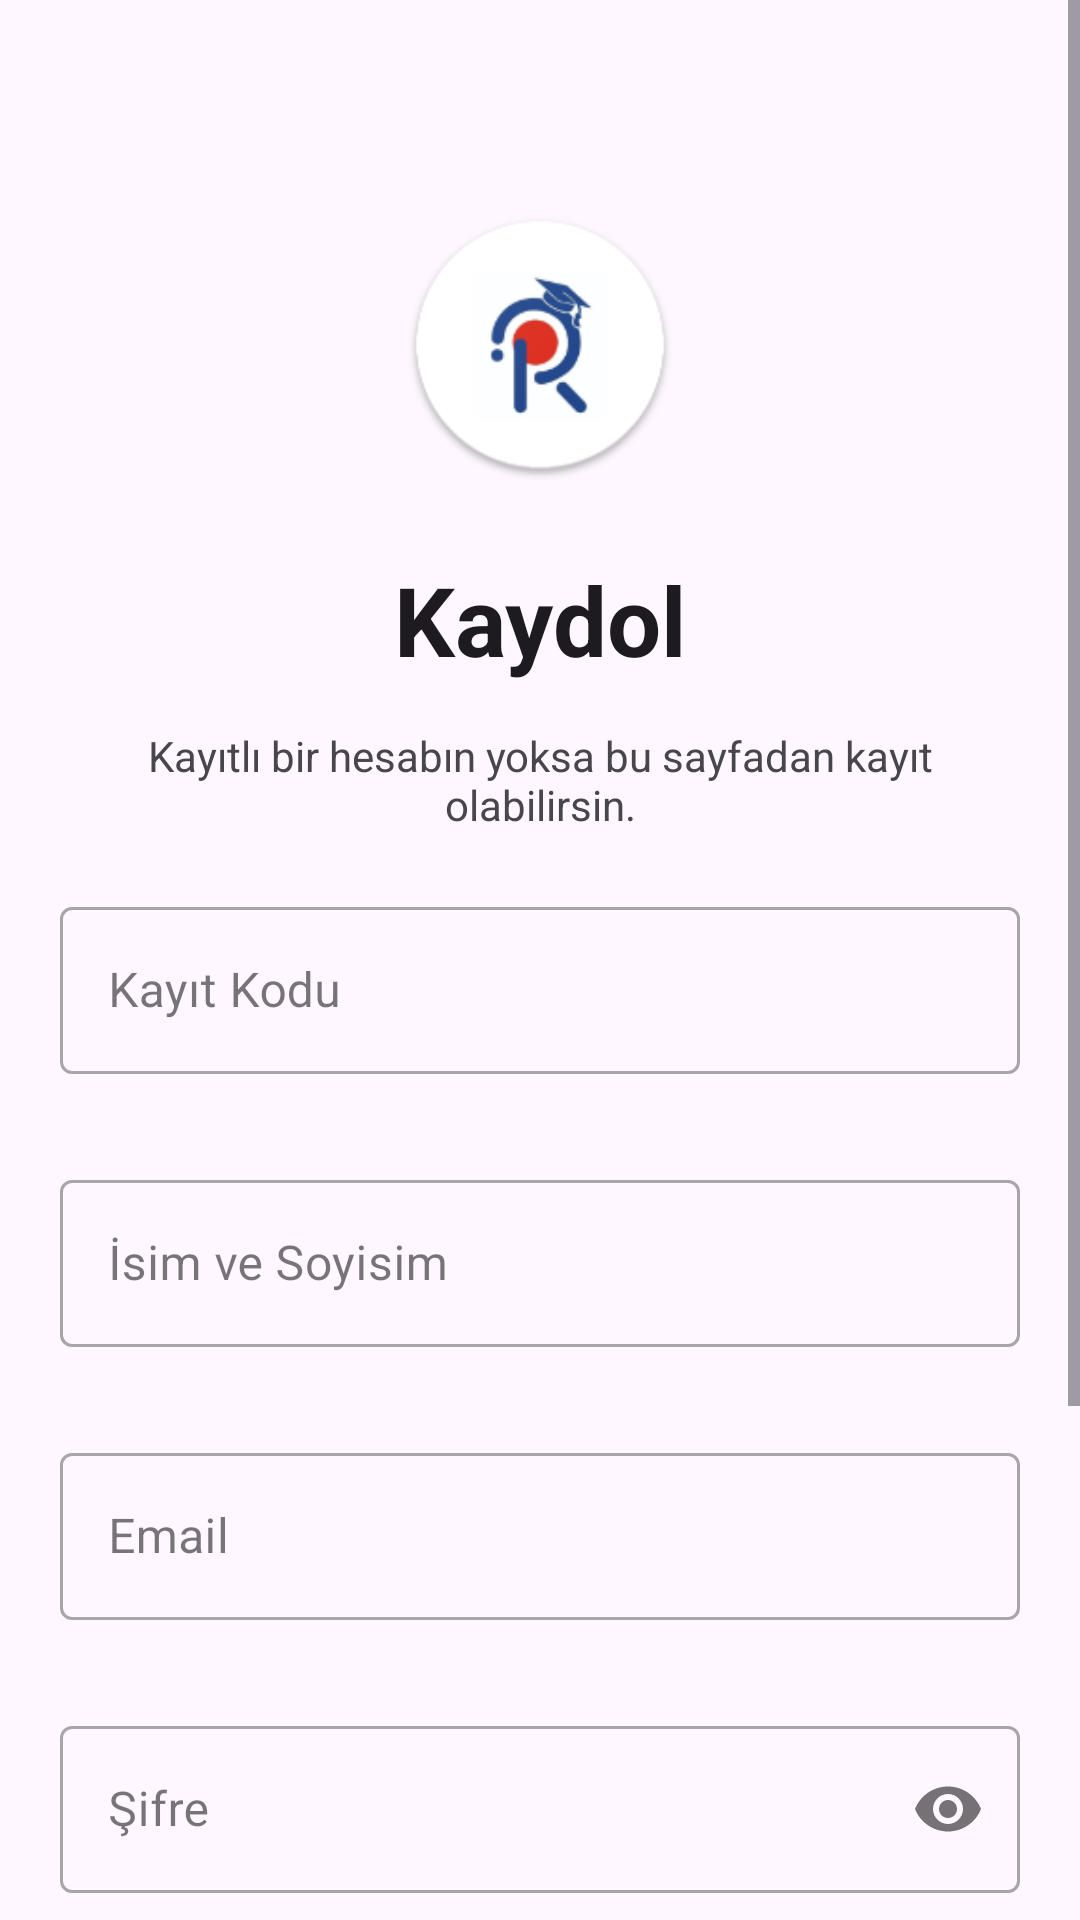

Here is an Android app screen rendered from its layout file. Give the layout XML and the strings, colors and styles it references.
<!-- AndroidManifest.xml: application theme Theme.CoachingApp -->
<!-- res/layout/activity_register.xml -->
<?xml version="1.0" encoding="utf-8"?>
<ScrollView xmlns:android="http://schemas.android.com/apk/res/android"
    xmlns:app="http://schemas.android.com/apk/res-auto"
    xmlns:tools="http://schemas.android.com/tools"
    android:layout_width="match_parent"
    android:layout_height="match_parent"
    tools:context=".RegisterActivity">


    <LinearLayout
        android:layout_width="match_parent"
        android:layout_height="wrap_content"
        android:gravity="center_horizontal"
        android:orientation="vertical">

        <ImageView
            android:id="@+id/appLogo"
            android:layout_width="90dp"
            android:layout_height="90dp"
            android:layout_marginTop="70dp"
            android:contentDescription="@string/app_name"
            android:src="@mipmap/ic_launcher" />

        <TextView
            android:id="@+id/signUp"
            style="@style/MaterialAlertDialog.Material3.Title.Text"
            android:layout_width="wrap_content"
            android:layout_height="wrap_content"
            android:layout_gravity="center_horizontal"
            android:layout_marginTop="25dp"
            android:text="@string/sign_up"
            android:textSize="32sp"
            android:textStyle="bold" />

        <TextView
            android:id="@+id/kay_tl_bir_"
            android:layout_width="320dp"
            android:layout_height="44dp"
            android:layout_marginTop="10dp"
            android:gravity="center"
            android:text="@string/kay_tl_bir_hesab_n_yoksa_bu_sayfadan_kay_t_olabilirsin" />

        <com.google.android.material.textfield.TextInputLayout
            android:id="@+id/TextInputRegisterCode"
            style="@style/Widget.MaterialComponents.TextInputLayout.OutlinedBox"
            android:layout_width="320dp"
            android:layout_height="wrap_content"
            android:layout_margin="15dp"
            android:hint="@string/kay_t_kodu">

            <com.google.android.material.textfield.TextInputEditText
                android:id="@+id/passwordRegisterCode"
                android:layout_width="match_parent"
                android:layout_height="wrap_content"
                android:inputType="text" />

        </com.google.android.material.textfield.TextInputLayout>

        <com.google.android.material.textfield.TextInputLayout
            android:id="@+id/TextInputNameAndSurname"
            style="@style/Widget.MaterialComponents.TextInputLayout.OutlinedBox"
            android:layout_width="320dp"
            android:layout_height="wrap_content"
            android:layout_margin="15dp"
            android:hint="@string/sim_ve_soyisim">

            <com.google.android.material.textfield.TextInputEditText
                android:id="@+id/nameAndSurnameEditText"
                android:layout_width="match_parent"
                android:layout_height="wrap_content"
                android:inputType="textPersonName"
                android:maxLength="40" />

        </com.google.android.material.textfield.TextInputLayout>


        <com.google.android.material.textfield.TextInputLayout
            android:id="@+id/TextInputRegisterEmail"
            style="@style/Widget.MaterialComponents.TextInputLayout.OutlinedBox"
            android:layout_width="320dp"
            android:layout_height="wrap_content"
            android:layout_margin="15dp"
            android:hint="@string/email">

            <com.google.android.material.textfield.TextInputEditText
                android:id="@+id/emailRegisterEditText"
                android:layout_width="match_parent"
                android:layout_height="wrap_content"
                android:inputType="textEmailAddress" />

        </com.google.android.material.textfield.TextInputLayout>

        <com.google.android.material.textfield.TextInputLayout
            android:id="@+id/TextInputRegisterPassword"
            style="@style/Widget.MaterialComponents.TextInputLayout.OutlinedBox"
            android:layout_width="320dp"
            android:layout_height="wrap_content"
            android:layout_margin="15dp"
            android:hint="@string/password"
            app:passwordToggleEnabled="true">

            <com.google.android.material.textfield.TextInputEditText
                android:id="@+id/passwordRegisterEditText"
                android:layout_width="match_parent"
                android:layout_height="wrap_content"
                android:inputType="textPassword" />

        </com.google.android.material.textfield.TextInputLayout>


        <CheckBox
            android:id="@+id/acceptCheckBox"
            android:layout_width="320dp"
            android:layout_height="wrap_content"
            android:text="@string/kullan_m_ko_ullar_n_gizlilik_politikas_n_ve_erez_politikas_n_kabul_ediyorum" />

        <Button
            android:id="@+id/signUpButton"
            style="@style/Widget.Material3.Button"
            android:layout_width="320dp"
            android:layout_height="60dp"
            android:layout_marginTop="10dp"
            android:text="@string/sign_up"
            android:textSize="18sp" />


        <RelativeLayout
            android:id="@+id/layout21"
            android:layout_width="wrap_content"
            android:layout_height="50dp"
            android:layout_margin="30dp">

            <TextView

                android:id="@+id/i_want_sign_up_TextView"
                android:layout_width="wrap_content"
                android:layout_height="wrap_content"
                android:layout_marginTop="15dp"
                android:text="@string/hesab_n_var_m"
                android:textSize="15sp">

            </TextView>

            <Button
                android:id="@+id/logInButton"
                style="@style/Widget.Material3.Button.TextButton"
                android:layout_width="wrap_content"
                android:layout_height="wrap_content"
                android:layout_marginStart="5dp"
                android:layout_toEndOf="@id/i_want_sign_up_TextView"
                android:text="@string/log_in">

            </Button>
        </RelativeLayout>

    </LinearLayout>


</ScrollView>
<!-- resources referenced by this layout -->
<resources>
  <!-- mipmap ic_launcher: png bitmap (mipmap-hdpi, 5105 bytes) -->
  <string name="app_name">Rota Akademi</string>
  <string name="email">Email</string>
  <string name="hesab_n_var_m">Hesabın var mı?</string>
  <string name="kay_t_kodu">Kayıt Kodu</string>
  <string name="kay_tl_bir_hesab_n_yoksa_bu_sayfadan_kay_t_olabilirsin">Kayıtlı bir hesabın yoksa bu sayfadan kayıt olabilirsin.</string>
  <string name="kullan_m_ko_ullar_n_gizlilik_politikas_n_ve_erez_politikas_n_kabul_ediyorum">Kullanım Koşullarını, Gizlilik Politikasını ve Çerez Politikasını kabul ediyorum</string>
  <string name="log_in">Giriş Yap</string>
  <string name="password">Şifre</string>
  <string name="sign_up">Kaydol</string>
  <string name="sim_ve_soyisim">İsim ve Soyisim</string>
  <style name="Theme.CoachingApp" parent="Theme.Material3.DayNight.NoActionBar">
          
          <item name="colorPrimary">#2357DD</item>
          <item name="colorPrimaryVariant">#32C5FF</item>
          <item name="colorAccent">#F73757</item>
  
          <item name="colorOnPrimary">@color/white</item>
          
          <item name="colorSecondary">#32C5FF</item>
          <item name="colorSecondaryVariant">#6D58FC</item>
          <item name="colorOnSecondary">@color/black</item>
          
          <item name="android:statusBarColor">?attr/colorPrimaryVariant</item>
          <item name="android:color">#000000</item>
          
      </style>
  <!-- not gathered from this repository: default colours our renderer supplied (Android Studio template values) -->
  <color name="black">#FF000000</color>
  <color name="white">#FFFFFFFF</color>
</resources>
